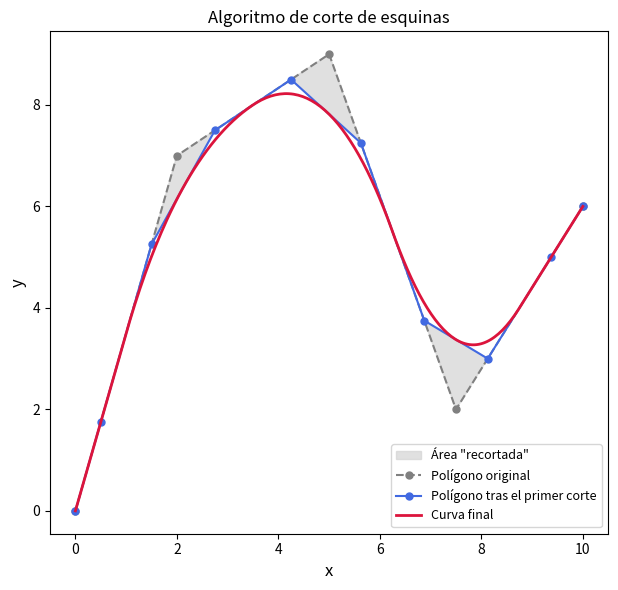

Reproduce this figure in Python.
import matplotlib.pyplot as plt
import numpy as np

def chaikin_corte_abierto(puntos):
    """Realiza una iteración del algoritmo de Chaikin (Corte de Esquinas)."""
    nuevos_puntos = [puntos[0]] # Mantenemos fijo el primer punto
    
    for i in range(len(puntos) - 1):
        p0 = puntos[i]
        p1 = puntos[i+1]
        
        # Generamos los nuevos puntos a 1/4 y 3/4 del segmento
        q0 = 0.75 * p0 + 0.25 * p1
        q1 = 0.25 * p0 + 0.75 * p1
        
        nuevos_puntos.extend([q0, q1])
        
    nuevos_puntos.append(puntos[-1]) # Mantenemos fijo el último punto
    return np.array(nuevos_puntos)

if __name__ == "__main__":
    
    try:
        # 1. Polígono de control original
        puntos_orig = np.array([
            [0.0, 0.0],
            [2.0, 7.0],
            [5.0, 9.0],
            [7.5, 2.0],
            [10.0, 6.0]
        ])
        
        # 2. Primer corte
        puntos_corte_1 = chaikin_corte_abierto(puntos_orig)
        
        # 3. Curva final (Aplicamos el algoritmo en bucle 6 veces)
        curva_final = puntos_orig.copy()
        for _ in range(6):
            curva_final = chaikin_corte_abierto(curva_final)
            
        print("Generando gráfica...")
        
        # 4. Dibujo de la gráfica
        fig, ax = plt.subplots(figsize=(8, 6))
        
        # 4.1 Áreas recortadas (Triángulos de las esquinas)
        # Extraemos los puntos para sombrearlos
        triangulo_1 = np.array([puntos_corte_1[2], puntos_orig[1], puntos_corte_1[3]])
        triangulo_2 = np.array([puntos_corte_1[4], puntos_orig[2], puntos_corte_1[5]])
        triangulo_3 = np.array([puntos_corte_1[6], puntos_orig[3], puntos_corte_1[7]])
        
        # Dibujamos el primer triángulo con la etiqueta para la leyenda
        ax.fill(triangulo_1[:, 0], triangulo_1[:, 1], color='lightgray', alpha=0.7, zorder=1, label='Área "recortada"')
        # Dibujamos los demás sin etiqueta
        ax.fill(triangulo_2[:, 0], triangulo_2[:, 1], color='lightgray', alpha=0.7, zorder=1)
        ax.fill(triangulo_3[:, 0], triangulo_3[:, 1], color='lightgray', alpha=0.7, zorder=1)
        
        # Polígono original
        ax.plot(puntos_orig[:, 0], puntos_orig[:, 1], '--o', color='gray', markersize=5, zorder=2, label='Polígono original')
        
        # Polígono tras el primer corte
        ax.plot(puntos_corte_1[:, 0], puntos_corte_1[:, 1], '-o', color='royalblue', markersize=5, linewidth=1.5, zorder=3, label='Polígono tras el primer corte')
        
        # Curva final
        ax.plot(curva_final[:, 0], curva_final[:, 1], '-', color='crimson', linewidth=2.0, zorder=4, label='Curva final')
        
        ax.set_title('Algoritmo de corte de esquinas', fontsize=12)
        ax.set_xlabel('x', fontsize=12)
        ax.set_ylabel('y', fontsize=12)
        ax.set_aspect('equal')
        
        # Leyenda
        ax.legend(loc='lower right', fontsize=9)
        
        plt.tight_layout()
        plt.show()
        
    except Exception as e:
        print("\n[ERROR] Hubo un problema durante la ejecución:", e)
